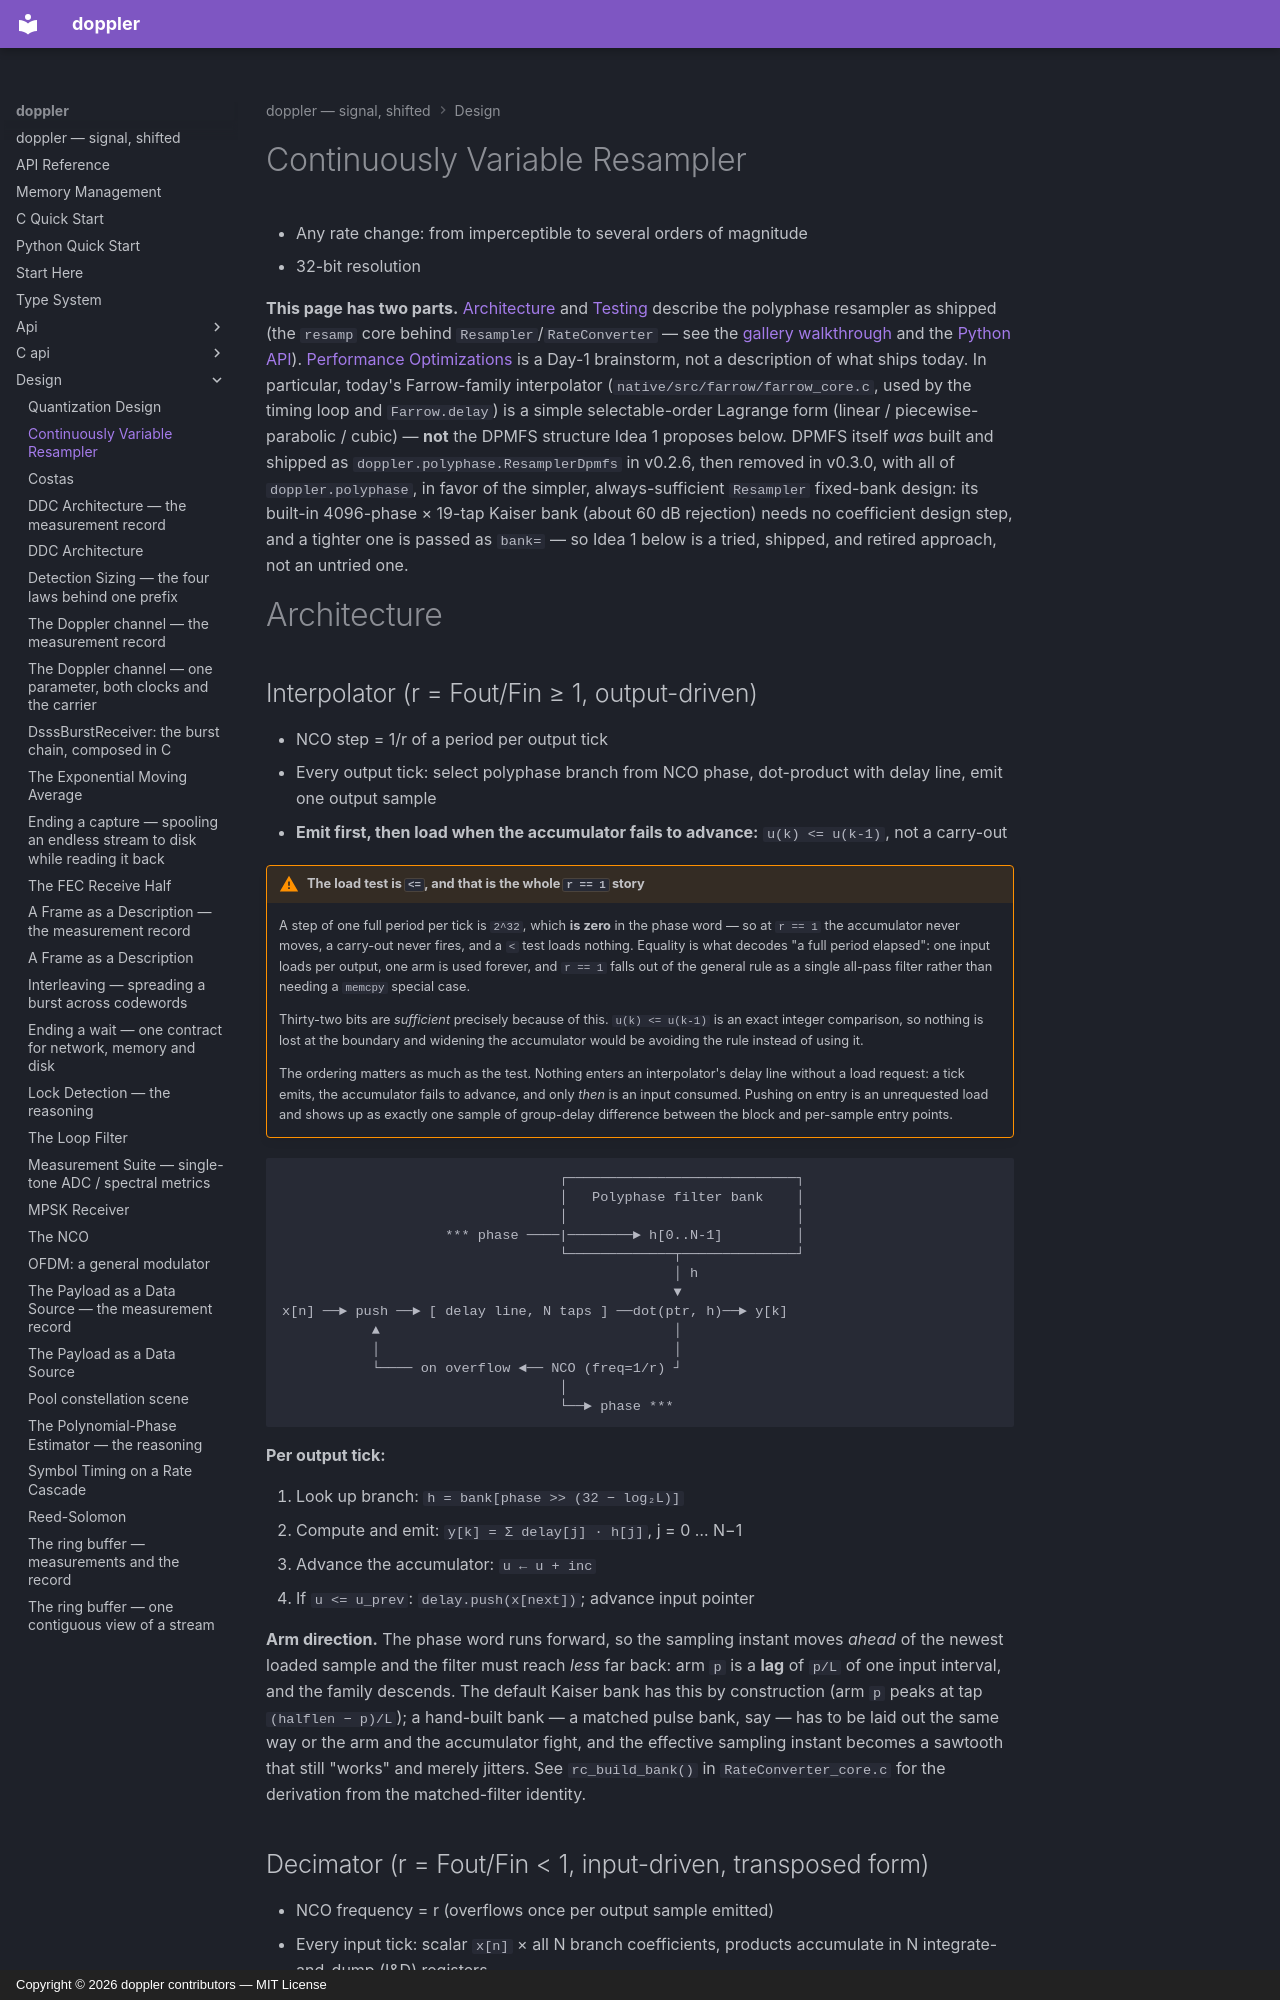

repository: doppler-dsp/doppler · page: design/RESAMPLER/index.html · generator: mkdocs · copyright: Copyright © 2026 doppler contributors — MIT License

---
description: "polyphase resampler architecture, testing, and performance optimizations"
---

# Continuously Variable Resampler

- Any rate change: from imperceptible to several orders of magnitude
- 32-bit resolution

**This page has two parts.** [Architecture](#architecture) and
[Testing](#testing) describe the polyphase resampler as shipped (the
`resamp` core behind `Resampler`/`RateConverter` — see the
[gallery walkthrough](../gallery/rate-converter.md) and the
[Python API](../guide/resampling.md)). [Performance Optimizations](#performance-optimizations)
is a Day-1 brainstorm, not a description of what ships today. In particular,
today's Farrow-family interpolator (`native/src/farrow/farrow_core.c`, used
by the timing loop and `Farrow.delay`) is a simple selectable-order Lagrange
form (linear / piecewise-parabolic / cubic) — **not** the DPMFS structure
Idea 1 proposes below. DPMFS itself *was* built and shipped as
`doppler.polyphase.ResamplerDpmfs` in v0.2.6, then removed in v0.3.0,
with all of `doppler.polyphase`, in favor of the simpler, always-sufficient
`Resampler` fixed-bank design: its built-in 4096-phase × 19-tap Kaiser
bank (about 60 dB rejection) needs no coefficient design step, and a
tighter one is passed as `bank=` — so
Idea 1 below is a tried, shipped, and retired approach, not an untried one.

# Architecture
